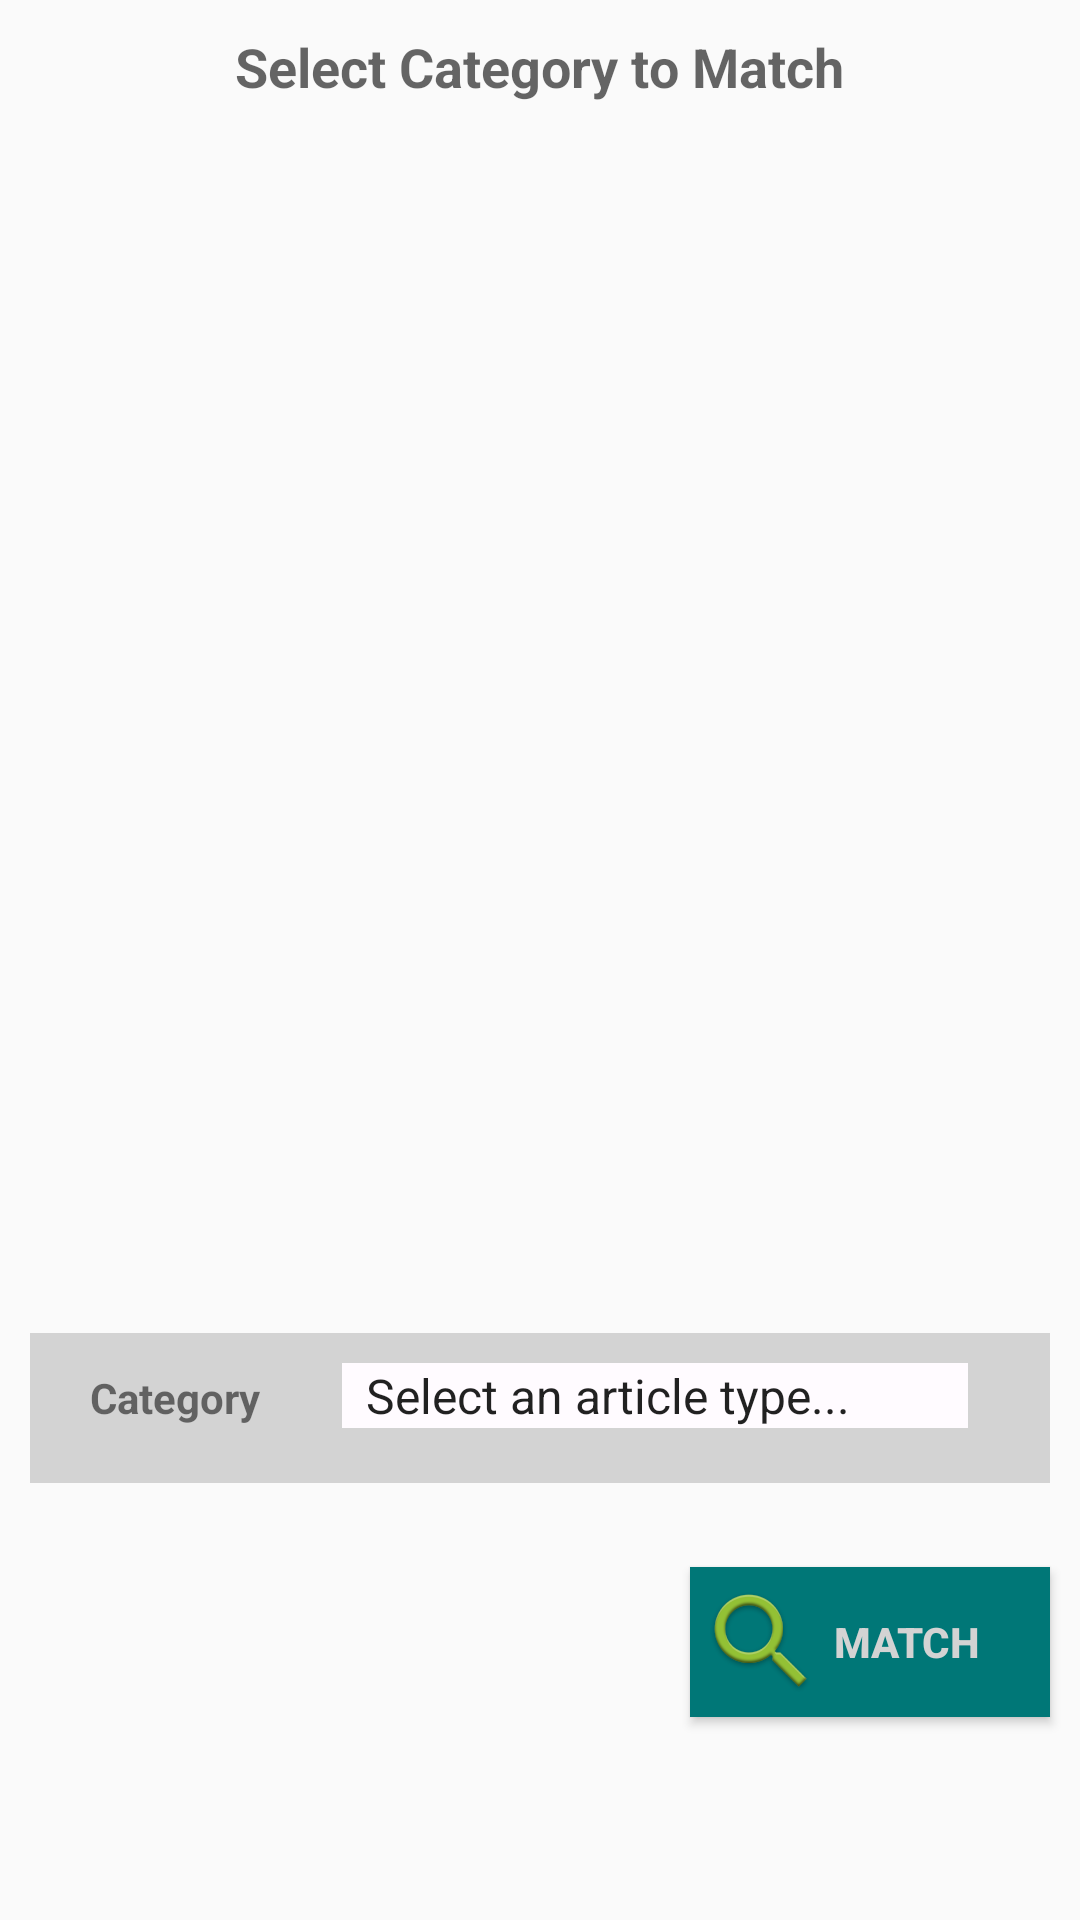

The Android layout XML behind this screen, and the referenced resources:
<!-- AndroidManifest.xml: application theme AppTheme -->
<!-- res/layout/fragment_match_filter.xml -->
<?xml version="1.0" encoding="utf-8"?>
<RelativeLayout xmlns:android="http://schemas.android.com/apk/res/android"
    android:layout_width="match_parent" android:layout_height="match_parent">

    <TextView
        android:layout_width="wrap_content"
        android:layout_height="wrap_content"
        android:textAppearance="?android:attr/textAppearanceMedium"
        android:text="Select Category to Match"
        android:id="@+id/articleInfoTextView"
        android:layout_alignParentTop="true"
        android:layout_centerHorizontal="true"
        android:layout_marginTop="10dp"
        android:textStyle="bold" />

    <ImageView
        android:layout_width="400dp"
        android:layout_height="400dp"
        android:id="@+id/selectedImageView"
        android:layout_below="@+id/articleInfoTextView"
        android:layout_marginTop="5dp"/>

    <LinearLayout
        style="@style/InputLinearLayout"
        android:id="@+id/articleCategoryLinearLayout"
        android:layout_below="@+id/selectedImageView">

        <TextView
            style="@style/InputLabelTextView"
            android:text="Category"
            android:id="@+id/articleCategoryTextViewLabel" />

        <Spinner
            android:id="@+id/articleTypeSelector"
            android:layout_width="80dp"
            android:layout_height="wrap_content"
            android:layout_weight="0.64"
            android:layout_marginTop="10dp"
            android:layout_marginRight="1dp"
            android:background="#fffffbff"
            android:entries="@array/newtag_article_type_array"
            android:prompt="@string/newtag_article_type_prompt" />

    </LinearLayout>

    <Button
        android:layout_width="120dp"
        android:layout_height="50dp"
        android:background="@color/sc_teal"
        android:textColor="@color/sc_gray"
        android:text="Match"
        android:id="@+id/findMatchButton"
        android:layout_marginTop="28dp"
        android:textStyle="bold"
        android:textSize="14dp"
        android:textAlignment="gravity"
        android:gravity="center|left"
        android:layout_gravity="center_horizontal"
        android:drawableLeft="@drawable/sc_search"
        android:layout_below="@+id/articleCategoryLinearLayout"
        android:layout_alignEnd="@+id/articleCategoryLinearLayout" />

</RelativeLayout>
<!-- resources referenced by this layout -->
<resources>
  <string-array name="newtag_article_type_array">
          <item>Select an article type...</item>
          <item>Coats</item>
          <item>Dresses</item>
          <item>Gloves</item>
          <item>Hats</item>
          <item>Pants</item>
          <item>Scarves</item>
          <item>Shirts</item>
          <item>Shoes</item>
          <item>Shorts</item>
          <item>Skirts</item>
          <item>Sweaters</item>
      </string-array>
  <color name="sc_gray">#D3D3D3</color>
  <color name="sc_teal">#ff007777</color>
  <!-- drawable sc_search: png bitmap (drawable-hdpi, 3455 bytes) -->
  <string name="newtag_article_type_prompt">Select an article type...</string>
  <style name="InputLabelTextView">
          <item name="android:layout_width">38dp</item>
          <item name="android:layout_height">38dp</item>
          <item name="android:layout_weight">0.23</item>
          <item name="android:layout_marginTop">10dp</item>
          <item name="android:layout_marginLeft">20dp</item>
          <item name="android:textStyle">bold</item>
      </style>
  <style name="InputLinearLayout">
          <item name="android:orientation">horizontal</item>
          <item name="android:layout_width">fill_parent</item>
          <item name="android:layout_height">50dp</item>
          <item name="android:layout_gravity">top</item>
          <item name="android:layout_marginTop">5dp</item>
          <item name="android:layout_marginLeft">10dp</item>
          <item name="android:layout_marginRight">10dp</item>
          <item name="android:weightSum">1</item>
          <item name="android:background">#D3D3D3</item>
      </style>
  <style name="AppTheme" parent="android:Theme.Holo.Light.DarkActionBar">
      </style>
</resources>
